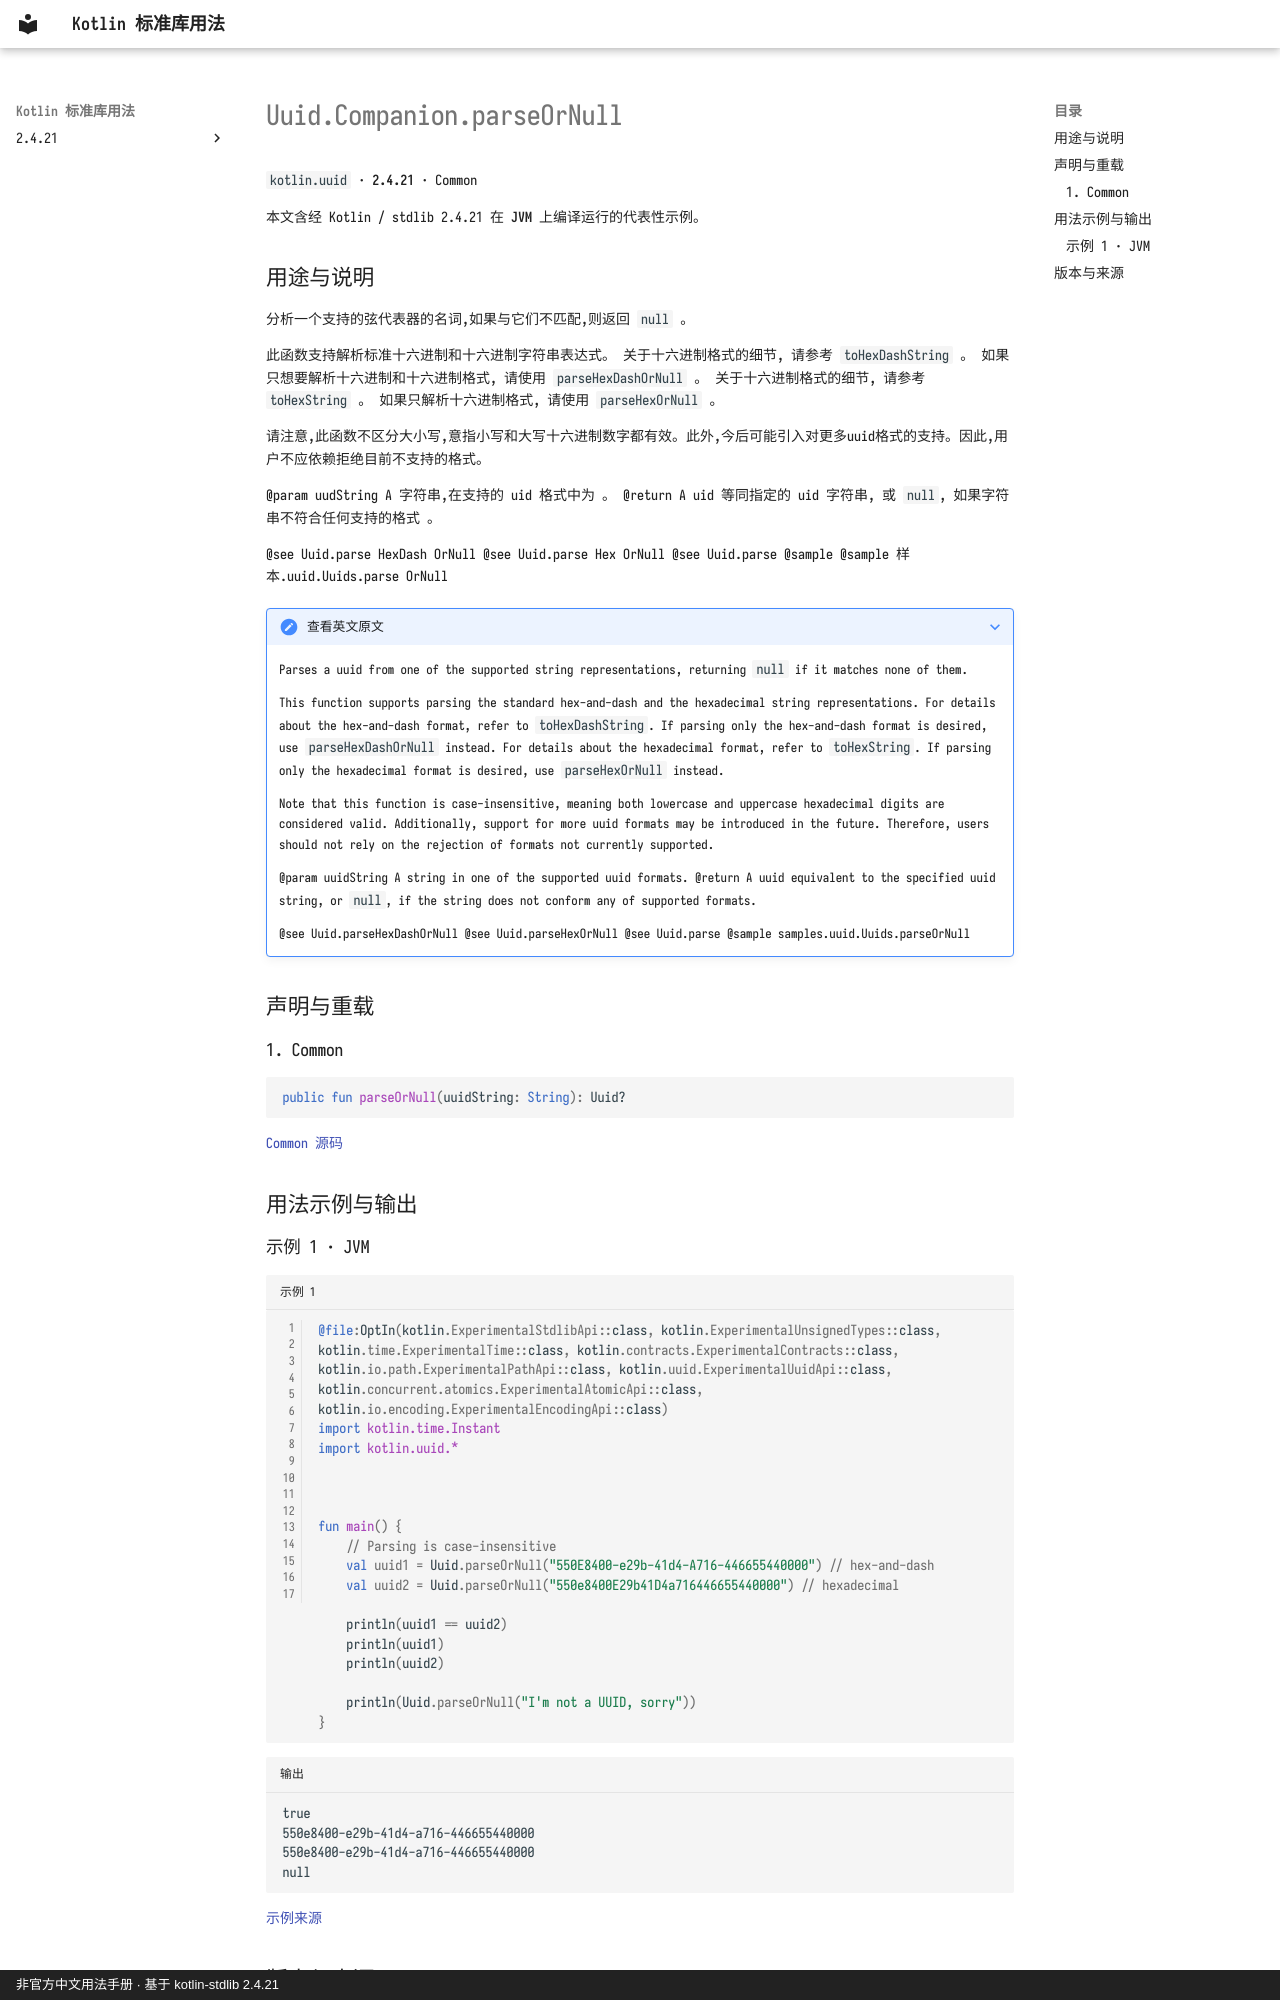

repository: oooooooko/kotlin-stdlib-docs · page: zh/api/kotlin.uuid/uuid-companion-parseornull--6d0ac5be/index.html · generator: mkdocs · copyright: 非官方中文用法手册 · 基于 kotlin-stdlib 2.4.21

# Uuid.Companion.parseOrNull

`kotlin.uuid` · **2.4.21** · Common

本文含经 Kotlin / stdlib 2.4.21 在 **JVM** 上编译运行的代表性示例。

## 用途与说明

分析一个支持的弦代表器的名词,如果与它们不匹配,则返回 `null` 。

此函数支持解析标准十六进制和十六进制字符串表达式。 关于十六进制格式的细节, 请参考 `toHexDashString` 。 如果只想要解析十六进制和十六进制格式, 请使用 `parseHexDashOrNull` 。 关于十六进制格式的细节, 请参考 `toHexString` 。 如果只解析十六进制格式, 请使用 `parseHexOrNull` 。

请注意,此函数不区分大小写,意指小写和大写十六进制数字都有效。此外,今后可能引入对更多uuid格式的支持。因此,用户不应依赖拒绝目前不支持的格式。

@param uudString A 字符串,在支持的 uid 格式中为 。 @return A uid 等同指定的 uid 字符串, 或 `null`, 如果字符串不符合任何支持的格式 。

@see Uuid.parse HexDash OrNull @see Uuid.parse Hex OrNull @see Uuid.parse @sample @sample 样本.uuid.Uuids.parse OrNull

??? note "查看英文原文"

    Parses a uuid from one of the supported string representations, returning `null` if it matches none of them.
    
    This function supports parsing the standard hex-and-dash and the hexadecimal string representations.
    For details about the hex-and-dash format, refer to `toHexDashString`.
    If parsing only the hex-and-dash format is desired, use `parseHexDashOrNull` instead.
    For details about the hexadecimal format, refer to `toHexString`.
    If parsing only the hexadecimal format is desired, use `parseHexOrNull` instead.
    
    Note that this function is case-insensitive,
    meaning both lowercase and uppercase hexadecimal digits are considered valid.
    Additionally, support for more uuid formats may be introduced in the future.
    Therefore, users should not rely on the rejection of formats not currently supported.
    
    @param uuidString A string in one of the supported uuid formats.
    @return A uuid equivalent to the specified uuid string, or `null`,
    if the string does not conform any of supported formats.
    
    @see Uuid.parseHexDashOrNull
    @see Uuid.parseHexOrNull
    @see Uuid.parse
    @sample samples.uuid.Uuids.parseOrNull

## 声明与重载

### 1. Common

```kotlin
public fun parseOrNull(uuidString: String): Uuid?
```

[Common 源码](https://github.com/JetBrains/kotlin/blob/v2.4.21/libraries/stdlib/src/kotlin/uuid/Uuid.kt#L410)

## 用法示例与输出
